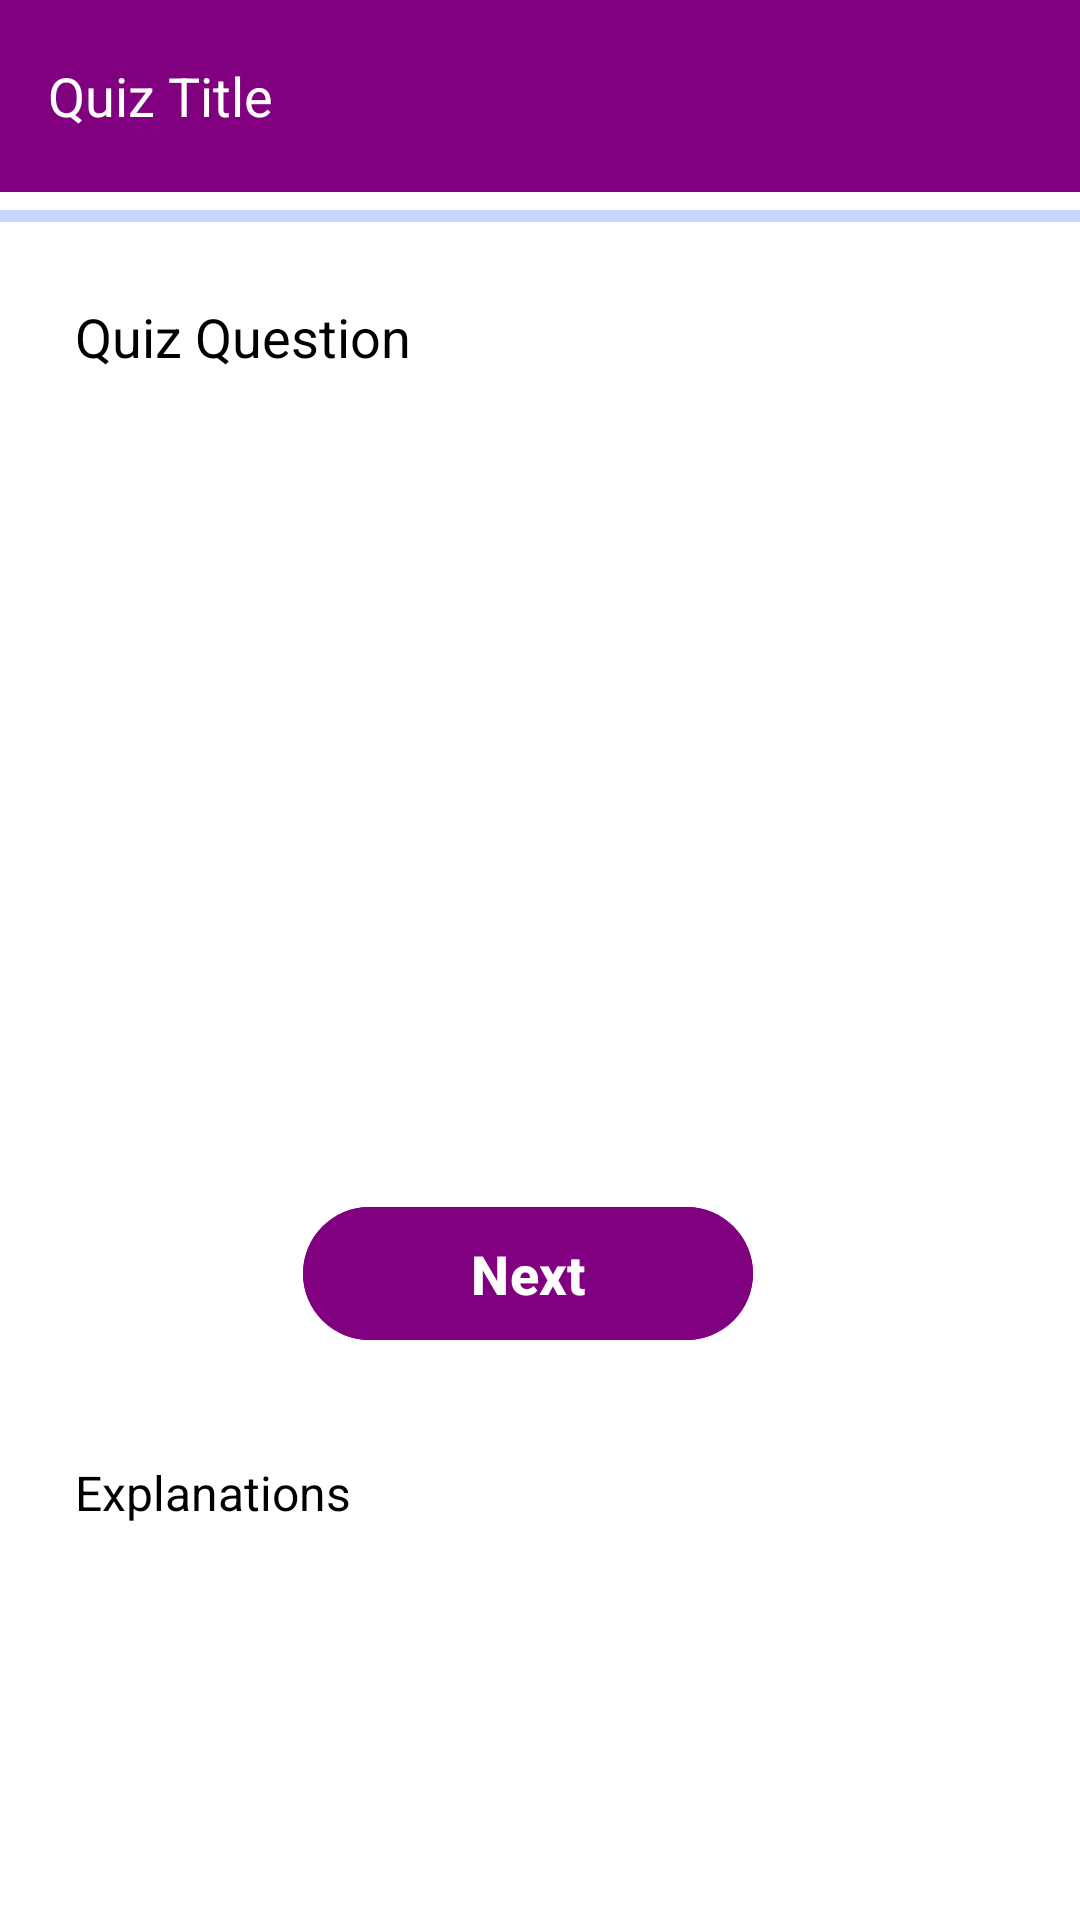

Here is an Android app screen rendered from its layout file. Give the layout XML and the strings, colors and styles it references.
<!-- AndroidManifest.xml: application theme Theme.ShweEnglishLessons -->
<!-- res/layout/fragment_quiz_player_tab.xml -->
<LinearLayout xmlns:android="http://schemas.android.com/apk/res/android"
    android:layout_width="match_parent"
    android:layout_height="match_parent"
    xmlns:app="http://schemas.android.com/apk/res-auto"
    android:background="@color/white"
    android:orientation="vertical">

    <androidx.appcompat.widget.Toolbar
        android:id="@+id/toolbar"
        android:layout_width="match_parent"
        android:layout_height="wrap_content"
        android:background="?attr/colorPrimary"
        android:minHeight="?attr/actionBarSize"
        app:popupTheme="@style/ThemeOverlay.AppCompat.Light"
        android:theme="@style/ThemeOverlay.AppCompat.Dark"
        app:titleTextColor="@android:color/white">
        
        <TextView
            android:id="@+id/toolbar_title"
            android:layout_width="wrap_content"
            android:layout_height="wrap_content"
            android:textSize="18sp"
            android:text="@string/quiz_title"
            android:textColor="@android:color/white"
            android:maxLines="1"
            android:ellipsize="end" />
    </androidx.appcompat.widget.Toolbar>

    <ProgressBar
        android:id="@+id/progressBar"
        android:layout_width="match_parent"
        android:layout_height="wrap_content"
        android:progressBackgroundTint="@color/progressBarBackground"
        android:progressTint="@color/progressBarIndicator"
        style="?android:attr/progressBarStyleHorizontal"
        android:max="100"
        android:progress="0" />

    
    <TextView
        android:id="@+id/questionTextView"
        android:layout_width="match_parent"
        android:layout_height="wrap_content"
        android:layout_marginStart="10dp"
        android:layout_marginTop="5dp"
        android:layout_marginEnd="10dp"
        android:layout_marginBottom="5dp"
        android:padding="15dp"
        android:background="@drawable/text_item_background_2"
        android:text="@string/question_goes_here"
        android:textColor="@color/black"
        android:textSize="18sp" />

    
    <LinearLayout
        android:id="@+id/optionsContainer"
        android:layout_width="match_parent"
        android:layout_height="wrap_content"
        android:layout_marginStart="10dp"
        android:layout_marginEnd="10dp"
        android:layout_gravity="center"
        android:layout_marginBottom="5dp"
        android:orientation="vertical"
        android:padding="10dp">

        
        <Button
            android:id="@+id/option1Button"
            android:layout_width="320dp"
            android:layout_height="wrap_content"
            android:text="@string/option_a"
            android:layout_gravity="center"
            android:textSize="16sp"
            android:background="@drawable/options_button_bg"
            android:paddingRight="12dp"
            android:paddingLeft="12dp"
            android:paddingBottom="4dp"
            android:paddingTop="4dp"
            android:layout_marginBottom="8dp" />

        
        <Button
            android:id="@+id/option2Button"
            android:layout_width="320dp"
            android:layout_height="wrap_content"
            android:text="@string/option_b"
            android:textSize="16sp"
            android:layout_gravity="center"
            android:background="@drawable/options_button_bg"
            android:paddingRight="12dp"
            android:paddingLeft="12dp"
            android:paddingBottom="4dp"
            android:paddingTop="4dp"
            android:layout_marginBottom="8dp" />

        
        <Button
            android:id="@+id/option3Button"
            android:layout_width="320dp"
            android:layout_height="wrap_content"
            android:text="@string/option_c"
            android:textSize="16sp"
            android:layout_gravity="center"
            android:background="@drawable/options_button_bg"
            android:paddingRight="12dp"
            android:paddingLeft="12dp"
            android:paddingBottom="4dp"
            android:paddingTop="4dp"
            android:layout_marginBottom="8dp" />

        
        <Button
            android:id="@+id/option4Button"
            android:layout_width="320dp"
            android:layout_height="wrap_content"
            android:text="@string/option_d"
            android:textSize="16sp"
            android:layout_gravity="center"
            android:background="@drawable/options_button_bg"
            android:paddingRight="12dp"
            android:paddingLeft="12dp"
            android:paddingBottom="4dp"
            android:paddingTop="4dp"
            android:layout_marginBottom="8dp" />

    </LinearLayout>

    

    
    <LinearLayout
        android:layout_width="match_parent"
        android:layout_height="wrap_content"
        android:layout_marginStart="10dp"
        android:layout_marginTop="5dp"
        android:layout_marginBottom="16dp"
        android:layout_marginEnd="10dp"
        android:gravity="center">

        
        <Button
            android:id="@+id/showNext"
            android:layout_width="150dp"
            android:layout_height="wrap_content"
            android:layout_marginEnd="16dp"
            android:padding="10dp"
            android:text="@string/next"
            android:textStyle="bold"
            android:backgroundTint="@color/colorPrimary"
            android:textSize="18sp"
            android:visibility="visible"
            android:textColor="@color/white"
            style="?android:attr/buttonBarButtonStyle" />

        

    </LinearLayout>

    <TextView
        android:id="@+id/explanationTextView"
        android:layout_width="match_parent"
        android:layout_height="wrap_content"
        android:layout_marginLeft="10dp"
        android:layout_marginEnd="10dp"
        android:layout_marginTop="5dp"
        android:layout_marginStart="10dp"
        android:layout_marginRight="10dp"
        android:padding="15dp"
        android:background="@drawable/text_item_background_2"
        android:text="@string/explanations"
        android:textColor="@color/black"
        android:textSize="16sp"
        android:visibility="visible" />

</LinearLayout>
<!-- resources referenced by this layout -->
<resources>
  <color name="black">#000000</color>
  <color name="colorPrimary">#800080</color>
  <color name="progressBarBackground">#2962FF</color>
  <color name="progressBarIndicator">#FF6D00</color>
  <color name="white">#FFFFFF</color>
  <!-- drawable options_button_bg (drawable) -->
  <?xml version="1.0" encoding="utf-8"?>
  <selector xmlns:android="http://schemas.android.com/apk/res/android">
      
      <item android:drawable="@drawable/seleced_quiz_options_bg" android:state_selected="true" />
      
      <item android:drawable="@drawable/text_item_background_2" android:state_pressed="true" />
      
      <item android:drawable="@drawable/app_item_background" />
  </selector>
  <string name="explanations">Explanations</string>
  <string name="next">Next</string>
  <string name="option_a">Option A</string>
  <string name="option_b">Option B</string>
  <string name="option_c">Option C</string>
  <string name="option_d">Option D</string>
  <string name="question_goes_here">Quiz Question</string>
  <string name="quiz_title">Quiz Title</string>
  <style name="Theme.ShweEnglishLessons" parent="Base.Theme.ShweEnglishLessons" />
  <!-- drawable seleced_quiz_options_bg (drawable) -->
  <?xml version="1.0" encoding="utf-8"?>
  <shape xmlns:android="http://schemas.android.com/apk/res/android">
      <solid android:color="#00BFA5" />
      <corners android:radius="50dp" />
  </shape>
  <style name="Base.Theme.ShweEnglishLessons" parent="Theme.Material3.DayNight.NoActionBar">
          
          
          <item name="colorPrimary">@color/colorPrimary</item>
          <item name="colorPrimaryDark">@color/colorPrimaryDark</item>
          <item name="colorAccent">@color/colorAccent</item>
      </style>
  <color name="colorPrimaryDark">#800080</color>
  <color name="colorAccent">#D81B60</color>
</resources>
